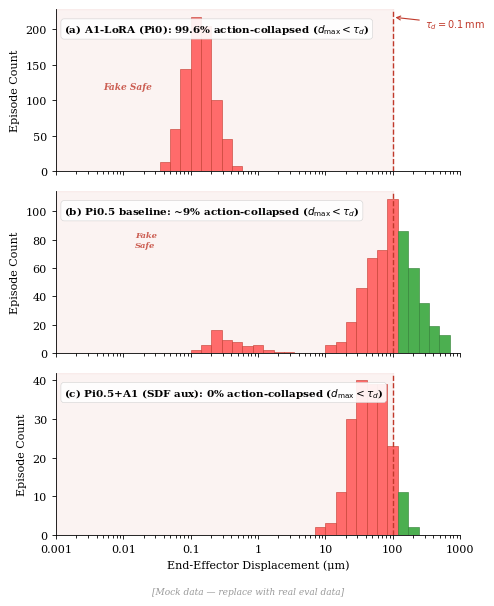

Python code for this plot: (Note: this script raises an exception after producing the figure.)
import numpy as np
import matplotlib.pyplot as plt
import matplotlib.ticker as mticker
from matplotlib.patches import FancyBboxPatch

np.random.seed(42)

# --- Mock Data ---
a1_collapsed = np.random.lognormal(mean=-2, sigma=0.5, size=797)
a1_collapsed = np.clip(a1_collapsed, 0.001, 1)
a1_real = np.array([50, 120, 280])
data_a = np.concatenate([a1_collapsed, a1_real])

pi05_collapsed = np.random.lognormal(mean=-1, sigma=0.8, size=56)
pi05_collapsed = np.clip(pi05_collapsed, 0.01, 5)
pi05_real = np.random.lognormal(mean=4.5, sigma=0.8, size=544)
pi05_real = np.clip(pi05_real, 10, 500)
data_b = np.concatenate([pi05_collapsed, pi05_real])

data_c = np.random.lognormal(mean=3.8, sigma=0.6, size=200)
data_c = np.clip(data_c, 5, 300)

# --- Plot ---
plt.rcParams.update({
    'font.family': 'serif',
    'font.size': 8,
    'axes.linewidth': 0.6,
    'xtick.major.width': 0.6,
    'ytick.major.width': 0.6,
    'xtick.major.size': 3,
    'ytick.major.size': 3,
})

bins = np.logspace(-3, 3, 40)
tau_d = 100  # μm = 0.1 mm

fig, axes = plt.subplots(3, 1, figsize=(5, 6), sharex=True)

color_frozen = '#FF6B6B'
color_frozen_edge = '#c0392b'
color_real = '#4CAF50'
color_real_edge = '#2E7D32'

panels = [
    (data_a, r'A1-LoRA (Pi0): 99.6% action-collapsed ($d_\mathrm{max} < \tau_d$)', '(a)'),
    (data_b, r'Pi0.5 baseline: ~9% action-collapsed ($d_\mathrm{max} < \tau_d$)', '(b)'),
    (data_c, r'Pi0.5+A1 (SDF aux): 0% action-collapsed ($d_\mathrm{max} < \tau_d$)', '(c)'),
]

for ax, (data, label, panel_id) in zip(axes, panels):
    counts, _, patches = ax.hist(data, bins=bins, color=color_real, edgecolor=color_real_edge, linewidth=0.4)

    for patch, left_edge in zip(patches, bins[:-1]):
        if left_edge < tau_d:
            patch.set_facecolor(color_frozen)
            patch.set_edgecolor(color_frozen_edge)
            patch.set_linewidth(0.4)
        else:
            patch.set_facecolor(color_real)
            patch.set_edgecolor(color_real_edge)

    ax.axvline(x=tau_d, color='#c0392b', linestyle='--', linewidth=1.0, zorder=5)
    ax.set_xscale('log')
    ax.set_ylabel('Episode Count')
    ax.spines['top'].set_visible(False)
    ax.spines['right'].set_visible(False)
    ax.set_xlim(0.001, 1000)

    ax.text(0.02, 0.92, f'{panel_id} {label}', transform=ax.transAxes,
            fontsize=7.5, fontweight='bold', va='top', ha='left',
            bbox=dict(boxstyle='round,pad=0.3', facecolor='white', edgecolor='#cccccc', linewidth=0.4, alpha=0.9))

# --- Overlays after ylims settled ---
for idx, (ax, (data, label, panel_id)) in enumerate(zip(axes, panels)):
    ymin, ymax = ax.get_ylim()

    # Subtle shading for fake-safe zone
    ax.axvspan(0.001, tau_d, alpha=0.06, color='#c0392b', zorder=0)

    # τ_d label on top panel only
    if idx == 0:
        ax.annotate(r'$\tau_d = 0.1\,\mathrm{mm}$', xy=(tau_d, ymax * 0.95),
                     xytext=(tau_d * 3, ymax * 0.95), fontsize=7, color='#c0392b',
                     va='top', ha='left',
                     arrowprops=dict(arrowstyle='->', color='#c0392b', lw=0.8))

    # "Fake Safe" label — placed at fixed position in collapsed zone
    if idx == 0:
        ax.text(0.005, ymax * 0.55, 'Fake Safe', fontsize=6.5, color='#c0392b',
                ha='left', va='top', alpha=0.8, style='italic', fontweight='bold',
                rotation=0)
    elif idx == 1:
        ax.text(0.015, ymax * 0.75, 'Fake\nSafe', fontsize=6, color='#c0392b',
                ha='left', va='top', alpha=0.8, style='italic', fontweight='bold')

axes[-1].set_xlabel('End-Effector Displacement (μm)')
axes[-1].xaxis.set_major_locator(mticker.LogLocator(base=10, numticks=10))
axes[-1].xaxis.set_major_formatter(mticker.FuncFormatter(
    lambda x, _: f'{x:g}' if x in [0.001, 0.01, 0.1, 1, 10, 100, 1000] else ''))

fig.text(0.5, 0.005, '[Mock data — replace with real eval data]',
         ha='center', fontsize=6.5, color='#999999', style='italic')

plt.tight_layout(rect=[0, 0.025, 1, 1])
plt.subplots_adjust(hspace=0.12)

out_path = '/home/ubuntu/.agent-ml-research-be-idea-gen-0515/projects/diff_collision_sdf/artifacts/figures/fig_displacement_hist.pdf'
fig.savefig(out_path, dpi=300, bbox_inches='tight')
print(f'Saved to {out_path}')
